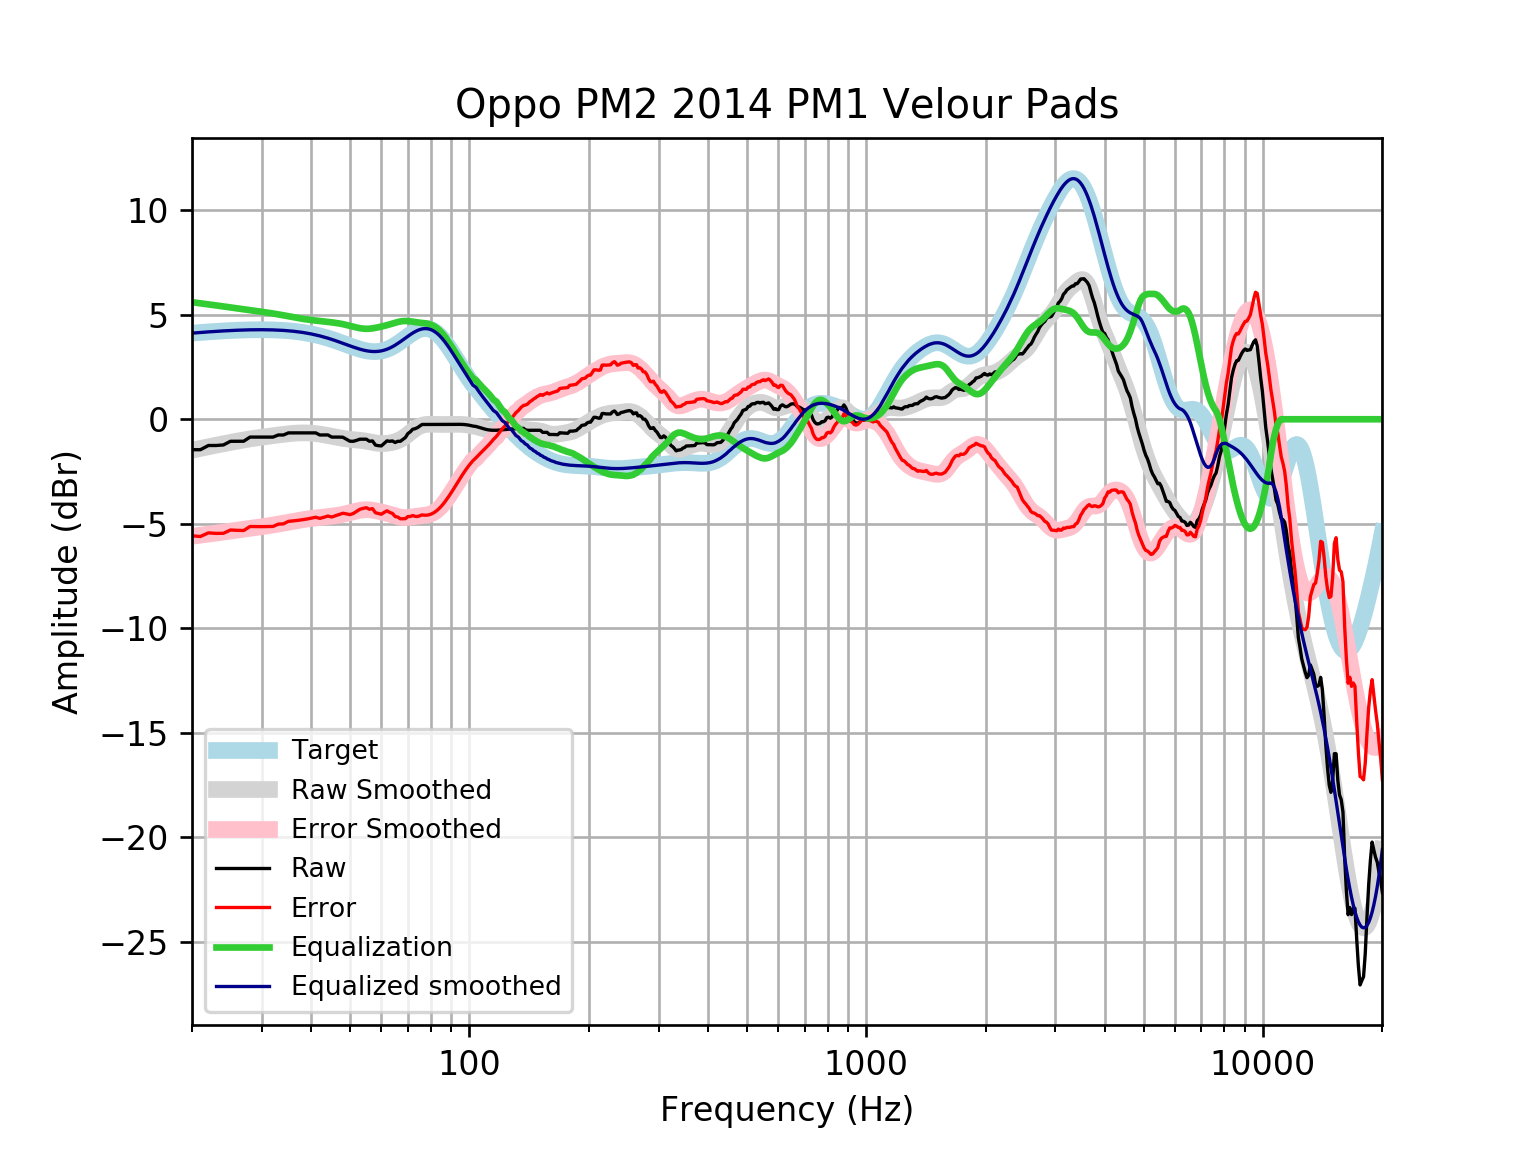

Values plotted in this chart, from the file beside it:
frequency, raw, error, smoothed, error_smoothed, equalization, equalized_raw, equalized_smoothed, target
20, -1.456, -5.577, -1.479, -5.6, 5.6, 4.143, 4.121, 4.121
21, -1.456, -5.609, -1.395, -5.547, 5.547, 4.091, 4.152, 4.152
22, -1.255, -5.436, -1.316, -5.496, 5.496, 4.241, 4.18, 4.18
23, -1.255, -5.461, -1.241, -5.447, 5.447, 4.191, 4.205, 4.205
24, -1.229, -5.456, -1.171, -5.398, 5.398, 4.169, 4.227, 4.227
25, -1.054, -5.299, -1.106, -5.351, 5.351, 4.296, 4.245, 4.245
26, -1.054, -5.313, -1.045, -5.304, 5.304, 4.25, 4.259, 4.259
27, -1.051, -5.322, -0.9897, -5.26, 5.26, 4.209, 4.271, 4.271
28, -0.853, -5.131, -0.94, -5.219, 5.219, 4.366, 4.279, 4.278
29, -0.853, -5.136, -0.8956, -5.179, 5.179, 4.326, 4.283, 4.283
30, -0.853, -5.137, -0.8557, -5.14, 5.14, 4.287, 4.284, 4.284
31, -0.853, -5.134, -0.8192, -5.101, 5.101, 4.248, 4.281, 4.281
32, -0.853, -5.128, -0.7849, -5.06, 5.06, 4.207, 4.275, 4.275
33, -0.7524, -5.017, -0.7525, -5.018, 5.018, 4.265, 4.265, 4.265
34, -0.7524, -5.004, -0.7221, -4.973, 4.973, 4.221, 4.251, 4.251
35, -0.6518, -4.885, -0.6952, -4.928, 4.928, 4.276, 4.233, 4.233
36, -0.6518, -4.863, -0.6733, -4.884, 4.884, 4.232, 4.211, 4.211
37, -0.6518, -4.837, -0.6583, -4.843, 4.843, 4.191, 4.185, 4.185
38, -0.6518, -4.807, -0.6517, -4.806, 4.806, 4.154, 4.154, 4.155
39, -0.6518, -4.772, -0.6541, -4.773, 4.773, 4.121, 4.119, 4.12
40, -0.6518, -4.732, -0.6655, -4.745, 4.745, 4.093, 4.079, 4.08
41, -0.6518, -4.689, -0.685, -4.72, 4.72, 4.068, 4.035, 4.037
42, -0.7524, -4.741, -0.7113, -4.699, 4.699, 3.946, 3.987, 3.989
43, -0.7524, -4.689, -0.7428, -4.678, 4.678, 3.926, 3.935, 3.937
44, -0.7496, -4.631, -0.7779, -4.658, 4.658, 3.908, 3.88, 3.881
45, -0.853, -4.676, -0.8147, -4.636, 4.636, 3.783, 3.821, 3.823
46, -0.853, -4.615, -0.8513, -4.612, 4.612, 3.759, 3.76, 3.762
47, -0.853, -4.553, -0.8855, -4.583, 4.583, 3.73, 3.698, 3.7
48, -0.8606, -4.497, -0.9154, -4.55, 4.55, 3.69, 3.635, 3.636
49, -0.9536, -4.527, -0.94, -4.512, 4.512, 3.559, 3.572, 3.574
50, -1.05, -4.563, -0.9593, -4.471, 4.471, 3.42, 3.512, 3.512
51, -1.054, -4.508, -0.9746, -4.428, 4.428, 3.374, 3.454, 3.454
52, -1.007, -4.407, -0.9886, -4.389, 4.389, 3.382, 3.4, 3.4
53, -0.9536, -4.305, -1.004, -4.356, 4.356, 3.403, 3.352, 3.351
54, -0.9536, -4.263, -1.024, -4.335, 4.335, 3.382, 3.311, 3.31
55, -0.9536, -4.23, -1.049, -4.327, 4.327, 3.374, 3.279, 3.276
56, -1.053, -4.306, -1.077, -4.332, 4.332, 3.279, 3.255, 3.253
57, -1.037, -4.276, -1.106, -4.348, 4.348, 3.311, 3.242, 3.239
58, -1.236, -4.473, -1.132, -4.372, 4.372, 3.136, 3.24, 3.237
59, -1.263, -4.509, -1.151, -4.401, 4.401, 3.139, 3.25, 3.246
60, -1.275, -4.543, -1.161, -4.433, 4.433, 3.157, 3.272, 3.268
61, -1.155, -4.456, -1.161, -4.466, 4.466, 3.311, 3.305, 3.301
62, -1.034, -4.38, -1.151, -4.501, 4.501, 3.467, 3.35, 3.346
63, -1.054, -4.456, -1.133, -4.539, 4.539, 3.485, 3.406, 3.402
64, -1.037, -4.504, -1.107, -4.578, 4.578, 3.541, 3.471, 3.468
65, -1.113, -4.654, -1.072, -4.616, 4.616, 3.504, 3.545, 3.542
66, -1.054, -4.676, -1.027, -4.651, 4.651, 3.597, 3.625, 3.622
67, -1.054, -4.762, -0.9695, -4.679, 4.679, 3.625, 3.709, 3.707
68, -0.9637, -4.759, -0.8995, -4.696, 4.696, 3.732, 3.796, 3.796
69, -0.8735, -4.757, -0.8178, -4.702, 4.702, 3.828, 3.884, 3.884
70, -0.6848, -4.655, -0.7275, -4.697, 4.697, 4.012, 3.97, 3.97
71, -0.5986, -4.651, -0.6335, -4.684, 4.684, 4.086, 4.051, 4.053
72, -0.4773, -4.605, -0.5418, -4.668, 4.668, 4.19, 4.126, 4.128
73, -0.4507, -4.646, -0.4581, -4.65, 4.65, 4.199, 4.192, 4.195
74, -0.4015, -4.653, -0.3867, -4.634, 4.634, 4.233, 4.248, 4.251
75, -0.3226, -4.618, -0.3302, -4.621, 4.621, 4.299, 4.291, 4.295
76, -0.2495, -4.575, -0.2889, -4.61, 4.61, 4.361, 4.321, 4.325
77, -0.2495, -4.59, -0.2617, -4.598, 4.598, 4.349, 4.336, 4.341
78, -0.2495, -4.59, -0.2461, -4.582, 4.582, 4.333, 4.336, 4.34
79, -0.2496, -4.574, -0.2391, -4.559, 4.559, 4.309, 4.32, 4.324
... 553 more rows
